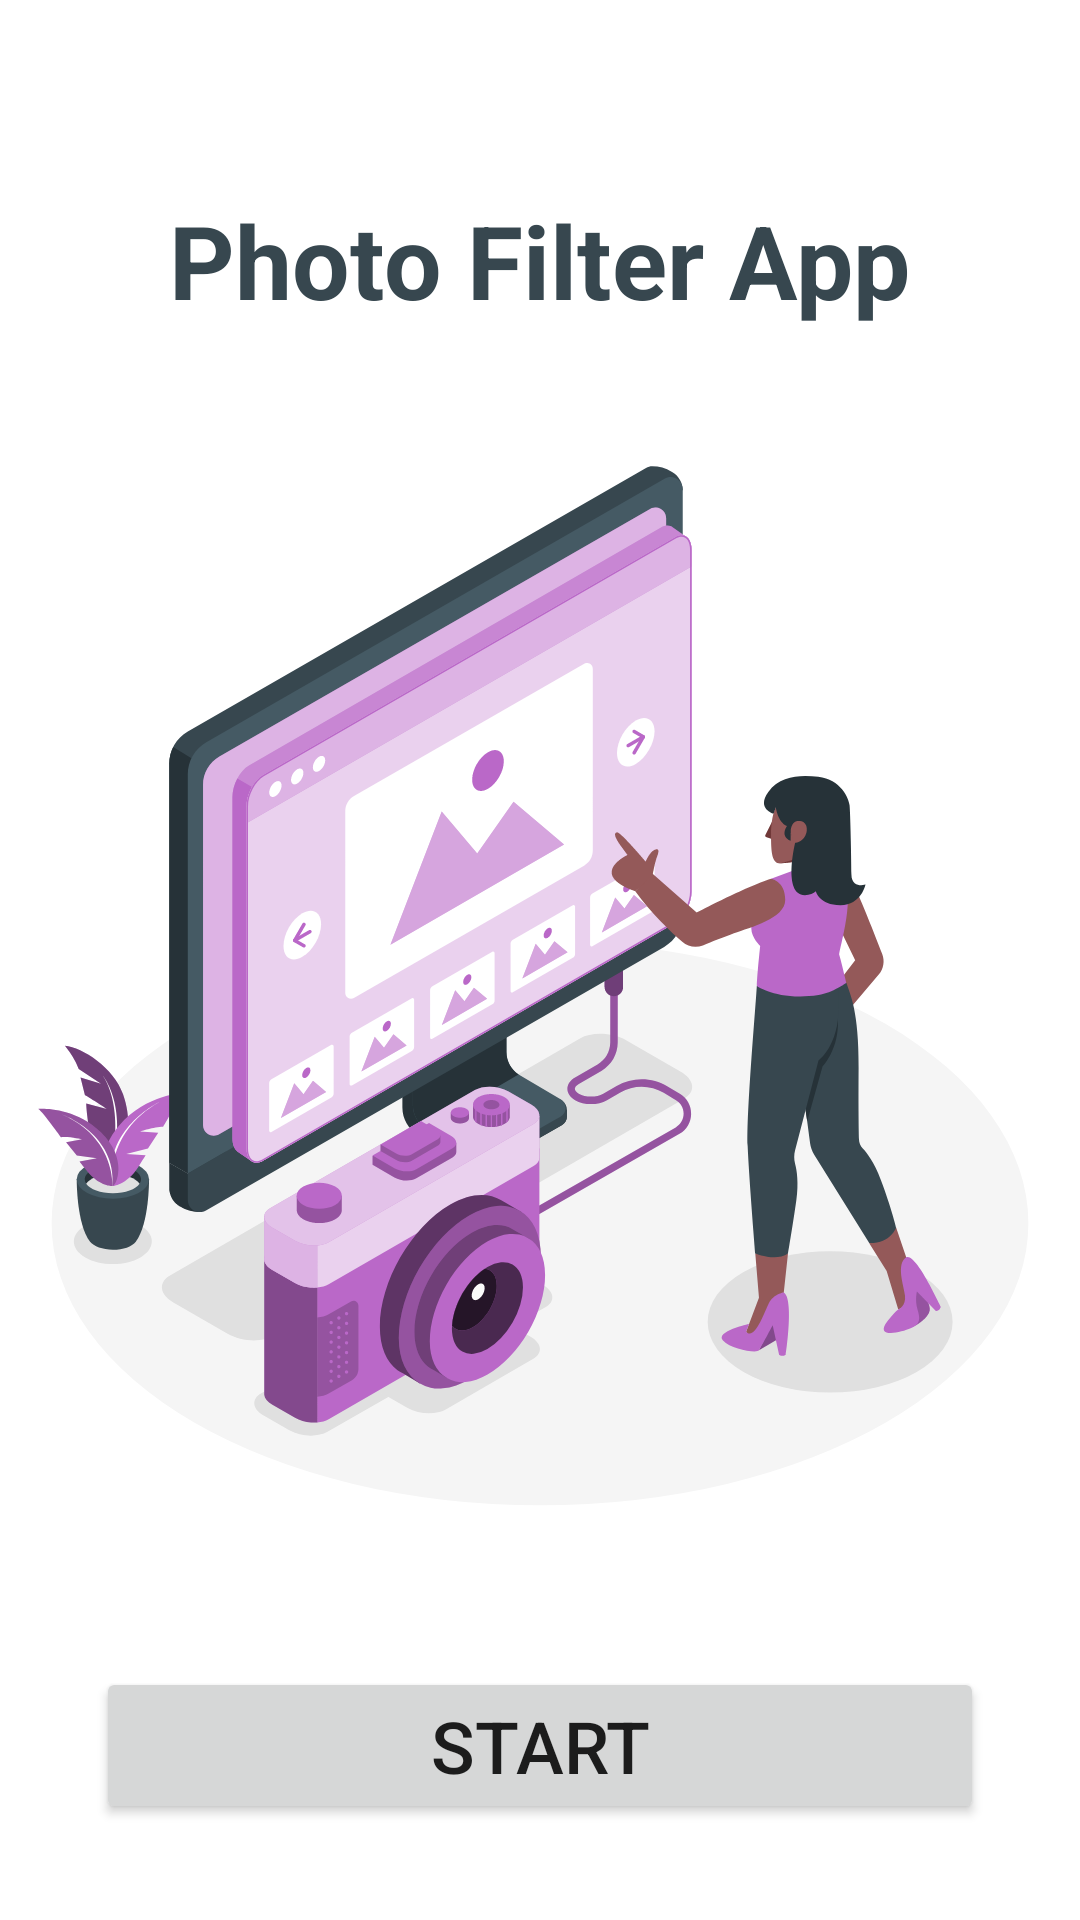

The Android layout XML behind this screen, and the referenced resources:
<!-- AndroidManifest.xml: application theme Theme.PhotoFilterApp -->
<!-- res/layout/activity_main.xml -->
<?xml version="1.0" encoding="utf-8"?>
<androidx.constraintlayout.widget.ConstraintLayout xmlns:android="http://schemas.android.com/apk/res/android"
    xmlns:app="http://schemas.android.com/apk/res-auto"
    xmlns:tools="http://schemas.android.com/tools"
    android:layout_width="match_parent"
    android:layout_height="match_parent"
    tools:context=".MainActivity">

    <Button
        android:id="@+id/btnStart"
        android:layout_width="0dp"
        android:layout_height="wrap_content"
        android:layout_marginStart="32dp"
        android:layout_marginEnd="32dp"
        android:layout_marginBottom="32dp"
        android:text="Start"
        android:textSize="24sp"
        app:cornerRadius="10dp"
        app:layout_constraintBottom_toBottomOf="parent"
        app:layout_constraintEnd_toEndOf="parent"
        app:layout_constraintHorizontal_bias="0.5"
        app:layout_constraintStart_toStartOf="parent" />

    <ImageView
        android:id="@+id/imageView"
        android:layout_width="wrap_content"
        android:layout_height="wrap_content"
        app:layout_constraintBottom_toTopOf="@+id/btnStart"
        app:layout_constraintEnd_toEndOf="parent"
        app:layout_constraintHorizontal_bias="0.5"
        app:layout_constraintStart_toStartOf="parent"
        app:layout_constraintTop_toBottomOf="@+id/tvTitle"
        app:srcCompat="@drawable/background" />

    <TextView
        android:id="@+id/tvTitle"
        android:layout_width="wrap_content"
        android:layout_height="wrap_content"
        android:layout_marginTop="64dp"
        android:text="Photo Filter App"
        android:textColor="@color/megaman"
        android:textSize="34sp"
        android:textStyle="bold"
        app:layout_constraintEnd_toEndOf="parent"
        app:layout_constraintStart_toStartOf="parent"
        app:layout_constraintTop_toTopOf="parent" />

</androidx.constraintlayout.widget.ConstraintLayout>
<!-- resources referenced by this layout -->
<resources>
  <color name="megaman">#37474f</color>
  <!-- drawable background: vector/xml drawable (drawable, 40597 chars, omitted) -->
  <style name="Theme.PhotoFilterApp" parent="Theme.MaterialComponents.DayNight.DarkActionBar">
          
          <item name="colorPrimary">@color/purple</item>
          <item name="colorPrimaryVariant">@color/megaman</item>
          <item name="colorOnPrimary">@color/white</item>
          
          <item name="colorSecondary">@color/purple</item>
          <item name="colorSecondaryVariant">@color/megaman</item>
          <item name="colorOnSecondary">@color/black</item>
          
          <item name="android:statusBarColor">?attr/colorPrimaryVariant</item>
          
      </style>
  <color name="purple">#ba68c8</color>
  <color name="white">#FFFFFFFF</color>
  <color name="black">#FF000000</color>
</resources>
